Image classification data set "wm-nown" (CodewithTanzeel/image-logo-remover on GitHub). Class labels (2): no watermark, watermark.

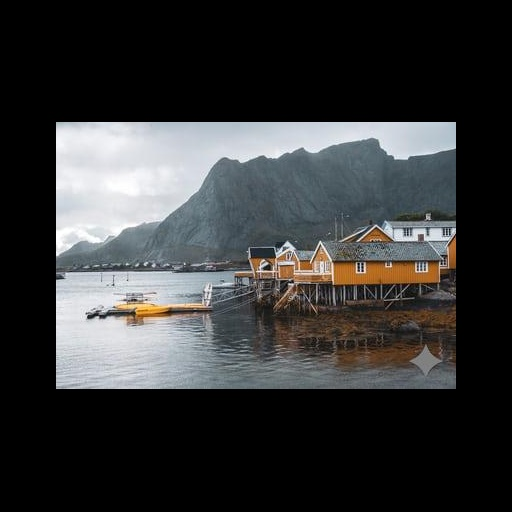
Label: watermark

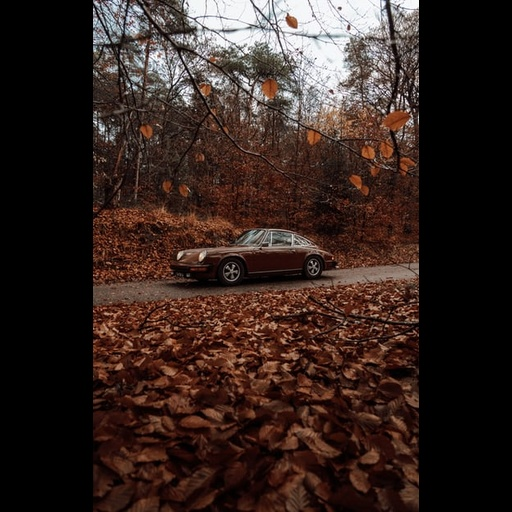
Label: no watermark

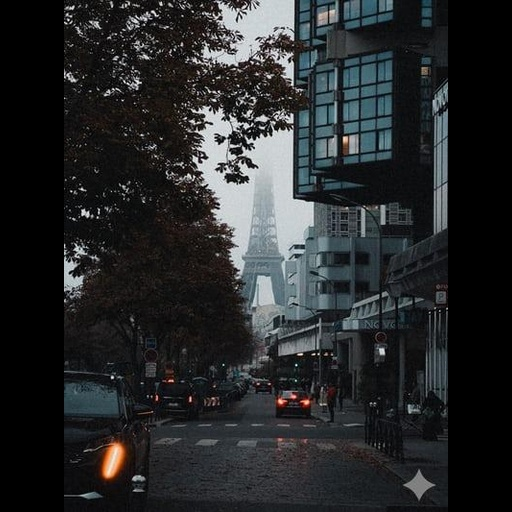
Label: watermark

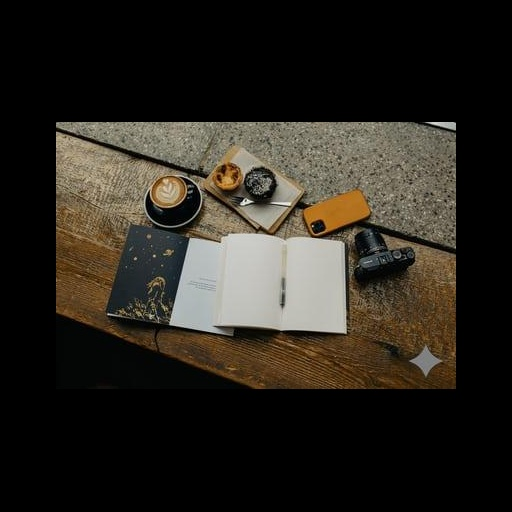
Label: watermark

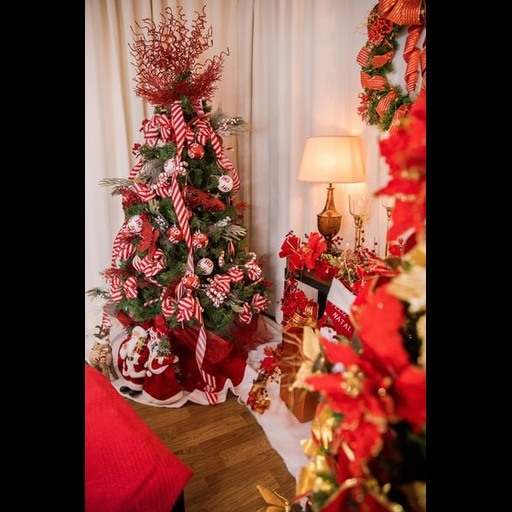
Label: no watermark

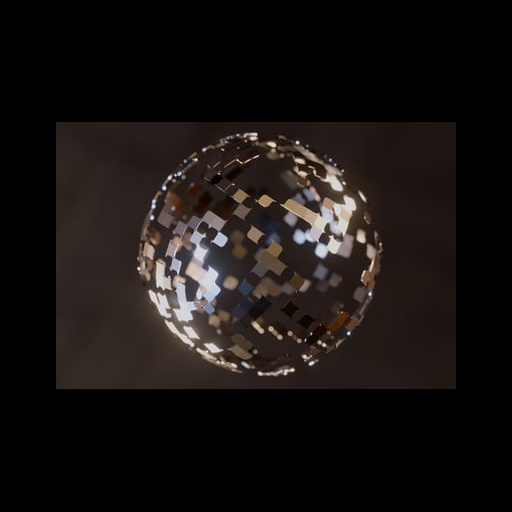
Label: no watermark
